2-way image classification set "dataset" from GitHub (safe-cam/cctv-surveillance); label vocabulary: gunshot, non gunshot.

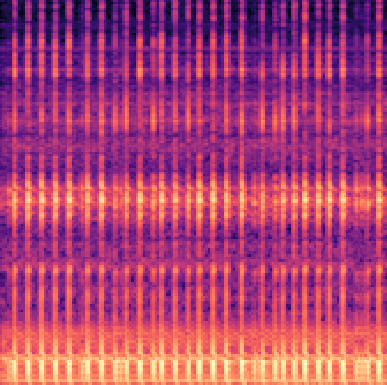
Label: non gunshot

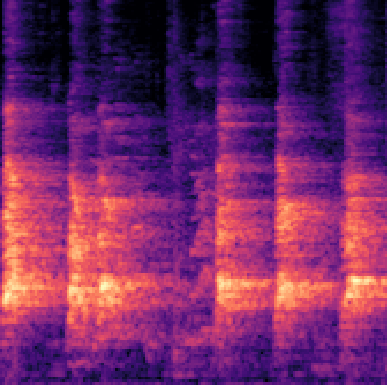
Label: non gunshot

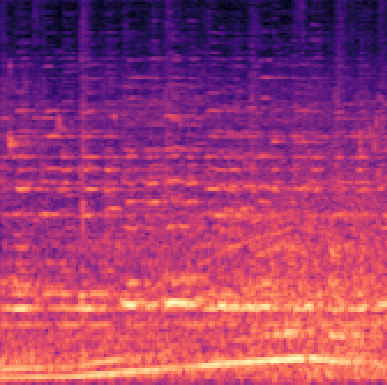
Label: non gunshot

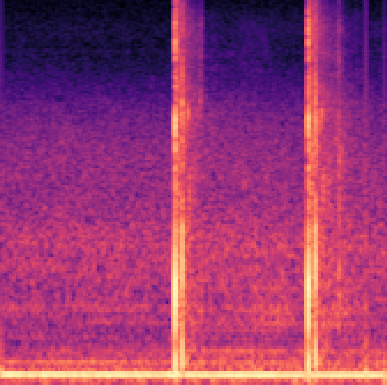
Label: gunshot

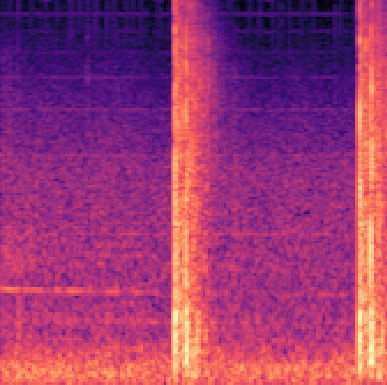
Label: gunshot

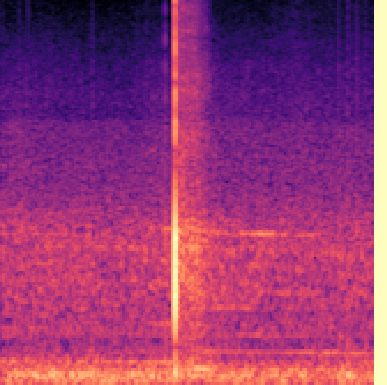
Label: gunshot
